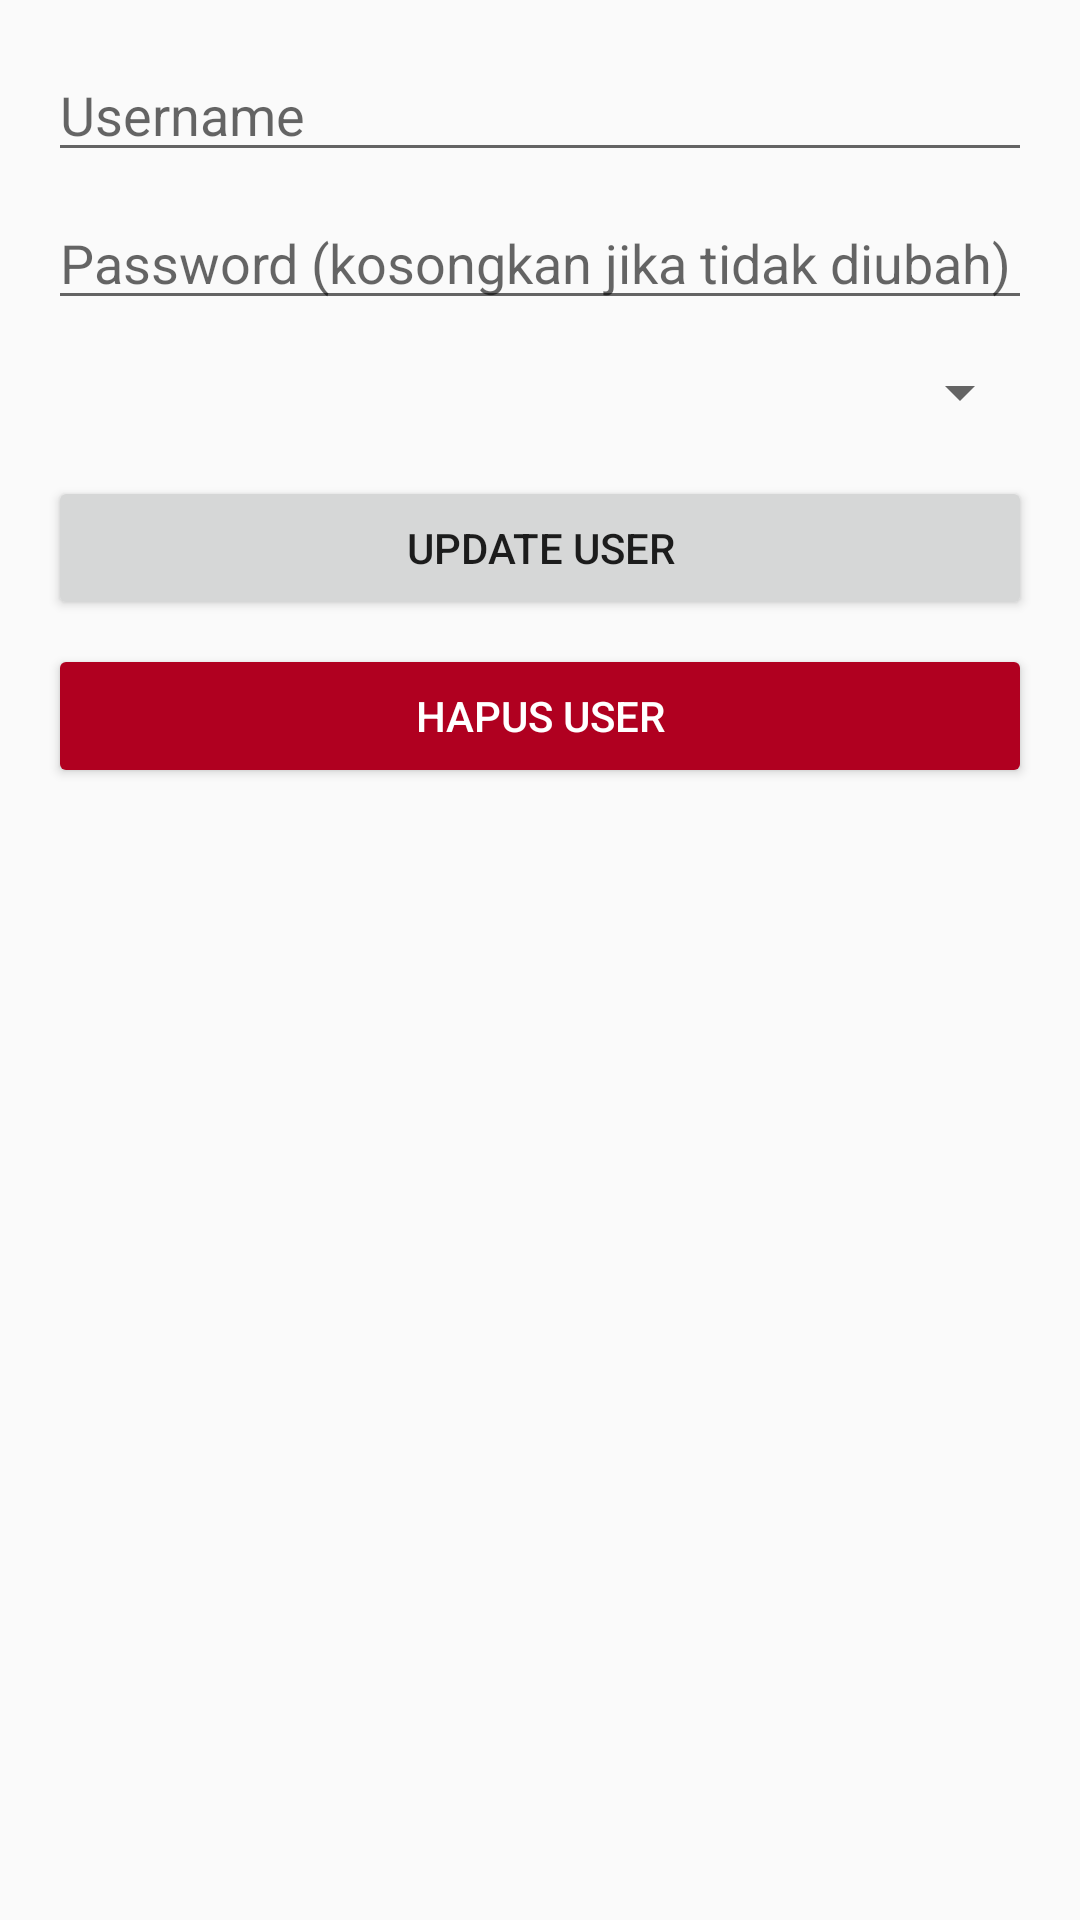

Android layout source for this screen:
<!-- AndroidManifest.xml: activity theme Theme.Truck_mixer.NoActionBar -->
<!-- res/layout/activity_edit_user.xml -->
<?xml version="1.0" encoding="utf-8"?>
<ScrollView xmlns:android="http://schemas.android.com/apk/res/android"
    android:layout_width="match_parent"
    android:layout_height="match_parent"
    android:padding="16dp">

    <LinearLayout
        android:layout_width="match_parent"
        android:layout_height="wrap_content"
        android:orientation="vertical">

        <EditText
            android:id="@+id/etUsername"
            android:layout_width="match_parent"
            android:layout_height="wrap_content"
            android:hint="Username"/>

        <EditText
            android:id="@+id/etPassword"
            android:layout_width="match_parent"
            android:layout_height="wrap_content"
            android:hint="Password (kosongkan jika tidak diubah)"
            android:inputType="textPassword"
            android:layout_marginTop="8dp"/>

        <Spinner
            android:id="@+id/spinnerRole"
            android:layout_width="match_parent"
            android:layout_height="wrap_content"
            android:layout_marginTop="12dp"/>

        <EditText
            android:id="@+id/etNoTm"
            android:layout_width="match_parent"
            android:layout_height="wrap_content"
            android:hint="No TM (khusus driver)"
            android:layout_marginTop="8dp"
            android:visibility="gone"/>

        <Button
            android:id="@+id/btnUpdate"
            android:layout_width="match_parent"
            android:layout_height="48dp"
            android:text="UPDATE USER"
            android:layout_marginTop="16dp"/>

        <Button
            android:id="@+id/btnDelete"
            android:layout_width="match_parent"
            android:layout_height="48dp"
            android:text="HAPUS USER"
            android:textColor="#FFFFFF"
            android:backgroundTint="#B00020"
            android:layout_marginTop="8dp"/>

    </LinearLayout>
</ScrollView>
<!-- resources referenced by this layout -->
<resources>
  <style name="Theme.Truck_mixer.NoActionBar" parent="Theme.AppCompat.Light.NoActionBar">
          
          <item name="android:statusBarColor">@android:color/transparent</item>
      </style>
</resources>
